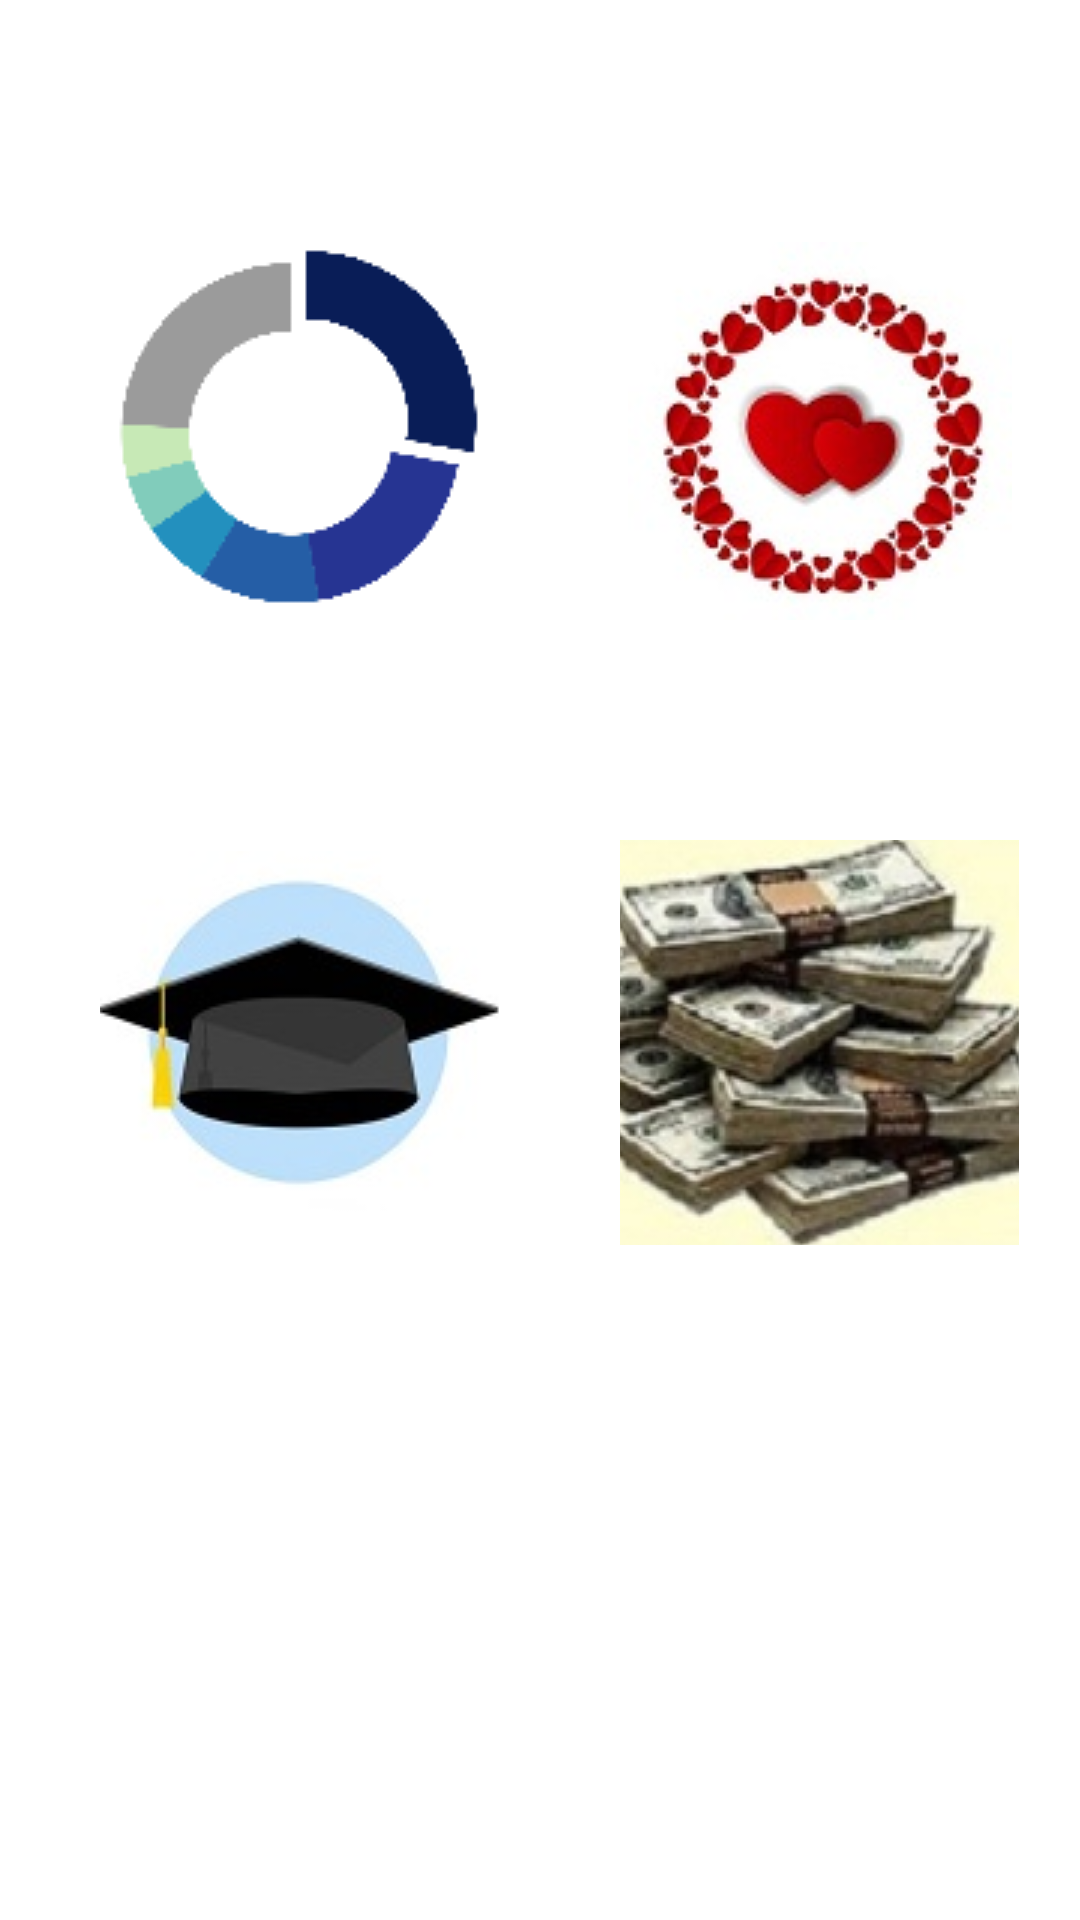

Layout XML and referenced resources for this Android screen:
<!-- AndroidManifest.xml: application theme Theme.ProjectFortune -->
<!-- res/layout/activity_main2.xml -->
<?xml version="1.0" encoding="utf-8"?>
<androidx.constraintlayout.widget.ConstraintLayout xmlns:android="http://schemas.android.com/apk/res/android"
    xmlns:app="http://schemas.android.com/apk/res-auto"
    xmlns:tools="http://schemas.android.com/tools"
    android:layout_width="match_parent"
    android:layout_height="match_parent"
    tools:context=".MainActivity2">

    <ImageView
        android:id="@+id/imageView3"
        android:scaleType="fitXY"
        android:layout_width="wrap_content"
        android:layout_height="wrap_content"
        app:layout_constraintBottom_toBottomOf="parent"
        app:layout_constraintEnd_toEndOf="parent"
        app:layout_constraintStart_toStartOf="parent"
        app:layout_constraintTop_toTopOf="parent"
        app:srcCompat="@drawable/background" />

    <ImageButton
        android:id="@+id/total"
        android:layout_width="133dp"
        android:layout_height="135dp"

        android:layout_marginBottom="20dp"
        app:layout_constraintBottom_toBottomOf="parent"
        app:layout_constraintEnd_toEndOf="parent"
        app:layout_constraintHorizontal_bias="0.147"
        app:layout_constraintStart_toStartOf="parent"
        app:layout_constraintTop_toTopOf="parent"
        app:layout_constraintVertical_bias="0.157"
        app:srcCompat="@drawable/total2" />

    <ImageButton
        android:id="@+id/love"
        android:layout_width="133dp"
        android:layout_height="135dp"
        android:layout_marginStart="56dp"
        android:layout_marginEnd="64dp"
        app:layout_constraintBottom_toBottomOf="parent"
        app:layout_constraintEnd_toEndOf="parent"
        app:layout_constraintHorizontal_bias="0.269"
        app:layout_constraintStart_toEndOf="@+id/total"
        app:layout_constraintTop_toTopOf="@+id/total"
        app:layout_constraintVertical_bias="0.0"
        app:srcCompat="@drawable/love2" />

    <ImageButton
        android:id="@+id/study"
        android:layout_width="133dp"
        android:layout_height="135dp"
        android:layout_marginBottom="225dp"
        app:layout_constraintBottom_toBottomOf="parent"
        app:layout_constraintEnd_toEndOf="@+id/total"
        app:layout_constraintHorizontal_bias="1.0"
        app:layout_constraintStart_toStartOf="@+id/total"
        app:layout_constraintTop_toBottomOf="@+id/total"
        app:layout_constraintVertical_bias="1.0"
        app:srcCompat="@drawable/study2" />

    <ImageButton
        android:id="@+id/money"
        android:layout_width="133dp"
        android:layout_height="135dp"
        android:layout_marginBottom="225dp"
        app:layout_constraintBottom_toBottomOf="parent"
        app:layout_constraintEnd_toEndOf="@+id/love"
        app:layout_constraintHorizontal_bias="0.0"
        app:layout_constraintStart_toStartOf="@+id/love"
        app:layout_constraintTop_toBottomOf="@+id/love"
        app:layout_constraintVertical_bias="1.0"
        app:srcCompat="@drawable/money2" />


</androidx.constraintlayout.widget.ConstraintLayout>
<!-- resources referenced by this layout -->
<resources>
  <!-- drawable love2: jpg bitmap (drawable, 9645 bytes) -->
  <!-- drawable money2: jpg bitmap (drawable, 12859 bytes) -->
  <!-- drawable study2: jpg bitmap (drawable, 4945 bytes) -->
  <!-- drawable total2: png bitmap (drawable, 3273 bytes) -->
  <style name="Theme.ProjectFortune" parent="Theme.MaterialComponents.DayNight.DarkActionBar">
          
          <item name="colorPrimary">@color/purple_500</item>
          <item name="colorPrimaryVariant">@color/purple_700</item>
          <item name="colorOnPrimary">@color/white</item>
          
          <item name="colorSecondary">@color/teal_200</item>
          <item name="colorSecondaryVariant">@color/teal_700</item>
          <item name="colorOnSecondary">@color/black</item>
          
          <item name="android:statusBarColor" tools:targetApi="l">?attr/colorPrimaryVariant</item>
          
      </style>
  <!-- not gathered from this repository: default colours our renderer supplied (Android Studio template values) -->
  <color name="purple_500">#FF6200EE</color>
  <color name="purple_700">#FF3700B3</color>
  <color name="teal_200">#FF03DAC5</color>
  <color name="teal_700">#FF018786</color>
  <color name="black">#FF000000</color>
  <color name="white">#FFFFFFFF</color>
</resources>
